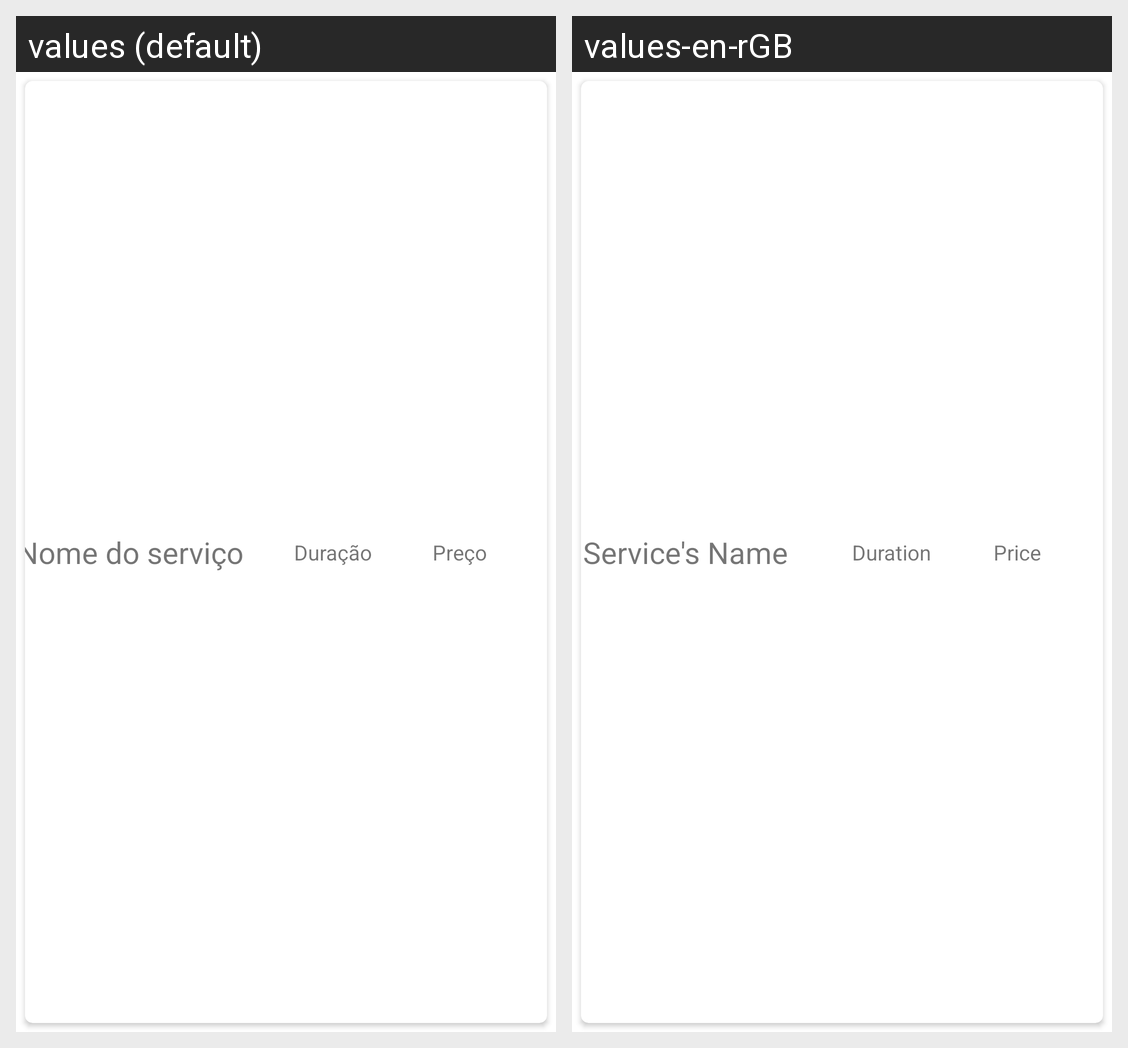

The Android screen above is rendered under two locales of the same app. Produce the string resources it draws, with the default and per-locale values.
Android screen res/layout/recycler_view_linha_servico.xml rendered under 2 locales, left to right: values (default), values-en-rGB. Device: Nexus 5 (rendered at 1080×1920; each locale shown at half size, 540×960, under a caption strip naming it); theme Theme.BookingBeauty.
Strings drawn on this screen, with the default value and each locale's value (text and hints the layout hard-codes, and strings that could not be matched under every locale, appear in the picture but are not listed):

BB_NomeServicos
  values: Nome do serviço
  values-en-rGB: Service's Name

BB_Duracao
  values: Duração
  values-en-rGB: Duration
